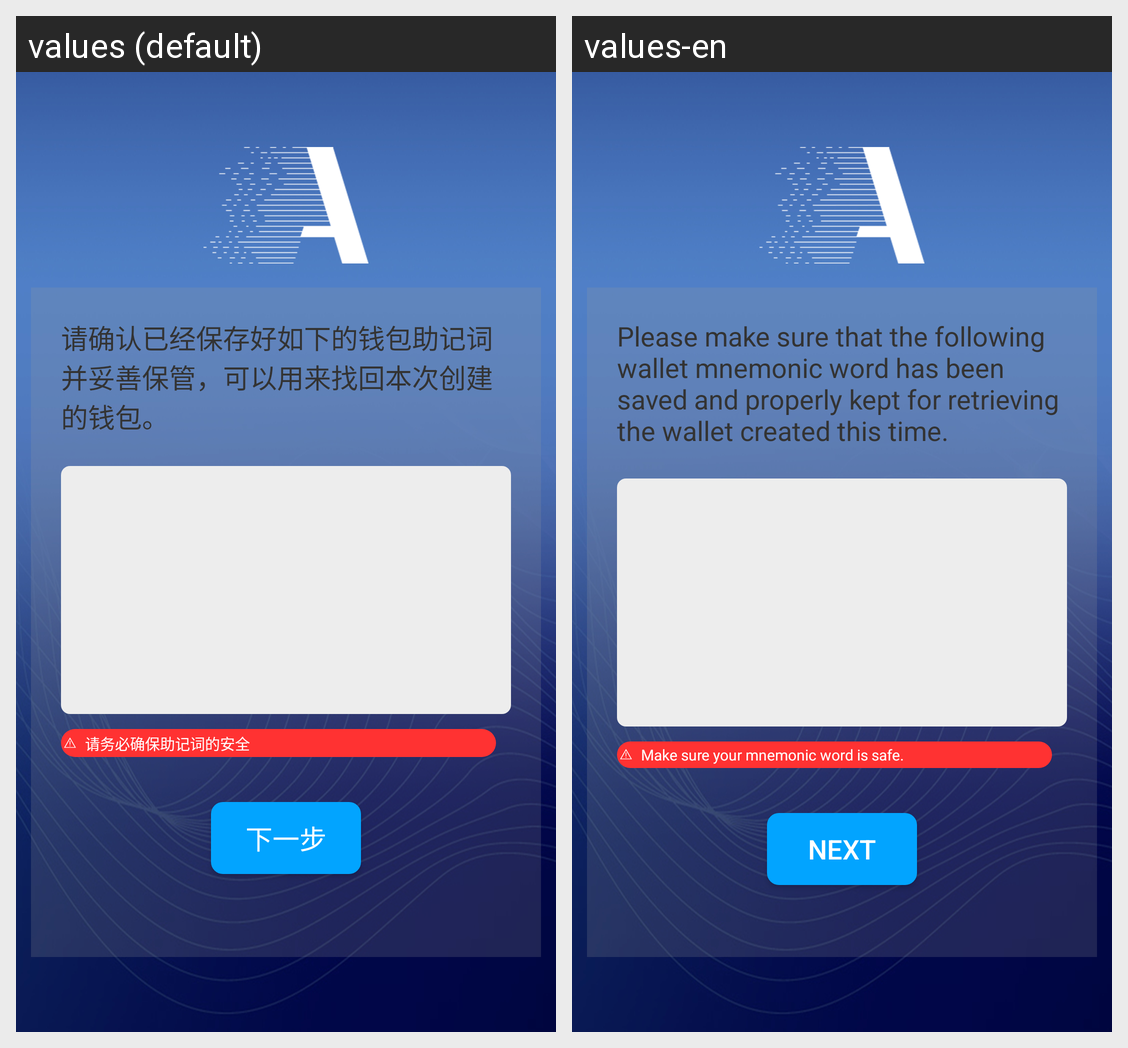

Translations of the strings shown on this Android screen, per locale in the grid:
Android screen res/layout/delegate_seed.xml rendered under 2 locales, left to right: values (default), values-en. Device: Nexus 5 (rendered at 1080×1920; each locale shown at half size, 540×960, under a caption strip naming it); theme AppTheme.
Strings drawn on this screen, with the default value and each locale's value (text and hints the layout hard-codes, and strings that could not be matched under every locale, appear in the picture but are not listed):

word_copy
  values: 请确认已经保存好如下的钱包助记词并妥善保管，可以用来找回本次创建的钱包。
  values-en: Please make sure that the following wallet mnemonic word has been saved and properly kept for retrieving the wallet created this time.

send_safe
  values: 请务必确保助记词的安全
  values-en: Make sure your mnemonic word is safe.

next
  values: 下一步
  values-en: NEXT
